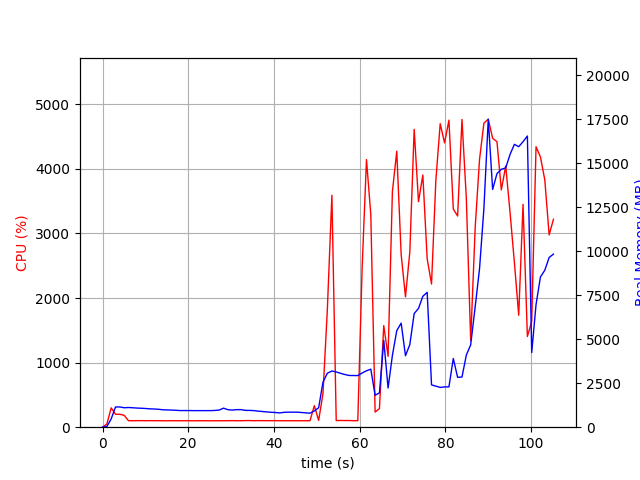

The data file committed next to this chart (first rows):
elapsed_time, nproc, cpu, mem_real, mem_virtual
3.409385681152344e-05, 1, 0.0, 8.68, 2665
1.007, 1, 48.7, 38.66, 608.9
2.015, 1, 299.5, 471.6, 4415
3.022, 1, 200.4, 1149, 5177
4.03, 1, 199.5, 1150, 5177
5.038, 1, 184.5, 1105, 5177
6.046, 1, 101.2, 1119, 5177
7.054, 1, 100.1, 1104, 5177
8.061, 1, 101.3, 1087, 5177
9.067, 1, 101.4, 1077, 5177
10.07, 1, 100.2, 1062, 5177
11.08, 1, 101.3, 1043, 5177
12.09, 1, 100.3, 1033, 5177
13.1, 1, 100.4, 1017, 5177
14.1, 1, 100.1, 989.6, 5177
15.11, 1, 99.1, 980.8, 5177
16.12, 1, 101.0, 973.9, 5177
17.13, 1, 100.1, 960.4, 5177
18.14, 1, 100.1, 945.8, 5177
19.15, 1, 100.1, 945.8, 5177
20.16, 1, 100.1, 945.8, 5177
21.17, 1, 99.1, 942.3, 5177
22.18, 1, 100.2, 942.3, 5177
23.18, 1, 100.2, 942.3, 5177
24.19, 1, 100.1, 942.3, 5177
25.2, 1, 99.2, 942.3, 5177
26.21, 1, 100.1, 952.4, 5177
27.22, 1, 100.0, 973.3, 5225
28.23, 1, 100.0, 1082, 5225
29.24, 1, 100.1, 996.5, 5385
30.25, 1, 101.9, 971, 5385
31.26, 1, 100.0, 997.3, 5385
32.27, 1, 100.0, 999, 5385
33.28, 1, 102.1, 957.6, 5385
34.29, 1, 103.0, 953.8, 5385
35.3, 1, 100.0, 943.8, 5385
36.31, 1, 102.1, 912.7, 5385
37.32, 1, 101.1, 892.4, 5385
38.32, 1, 101.0, 867.5, 5385
39.33, 1, 101.0, 849.1, 5385
40.34, 1, 101.1, 833.5, 5385
41.35, 1, 100.1, 810.7, 5385
42.36, 1, 100.0, 846.4, 5385
43.37, 1, 100.0, 854, 5385
44.38, 1, 100.1, 854, 5385
45.39, 1, 100.1, 854, 5385
46.4, 1, 100.0, 836.7, 5385
47.41, 1, 100.2, 815.4, 5385
48.42, 1, 101.0, 797.8, 5385
49.43, 1, 333.0, 924, 5435
50.44, 1, 106.0, 1104, 5728
51.45, 1, 518.7, 2557, 12226
52.46, 1, 1806, 3063, 12226
53.53, 1, 3592, 3195, 12410
54.54, 1, 102.2, 3139, 12410
55.54, 1, 104.2, 3063, 12410
56.55, 1, 103.2, 2993, 12410
57.56, 1, 103.2, 2938, 12410
58.57, 1, 100.3, 2936, 12410
59.57, 1, 101.2, 2932, 12410
... 45 more rows
